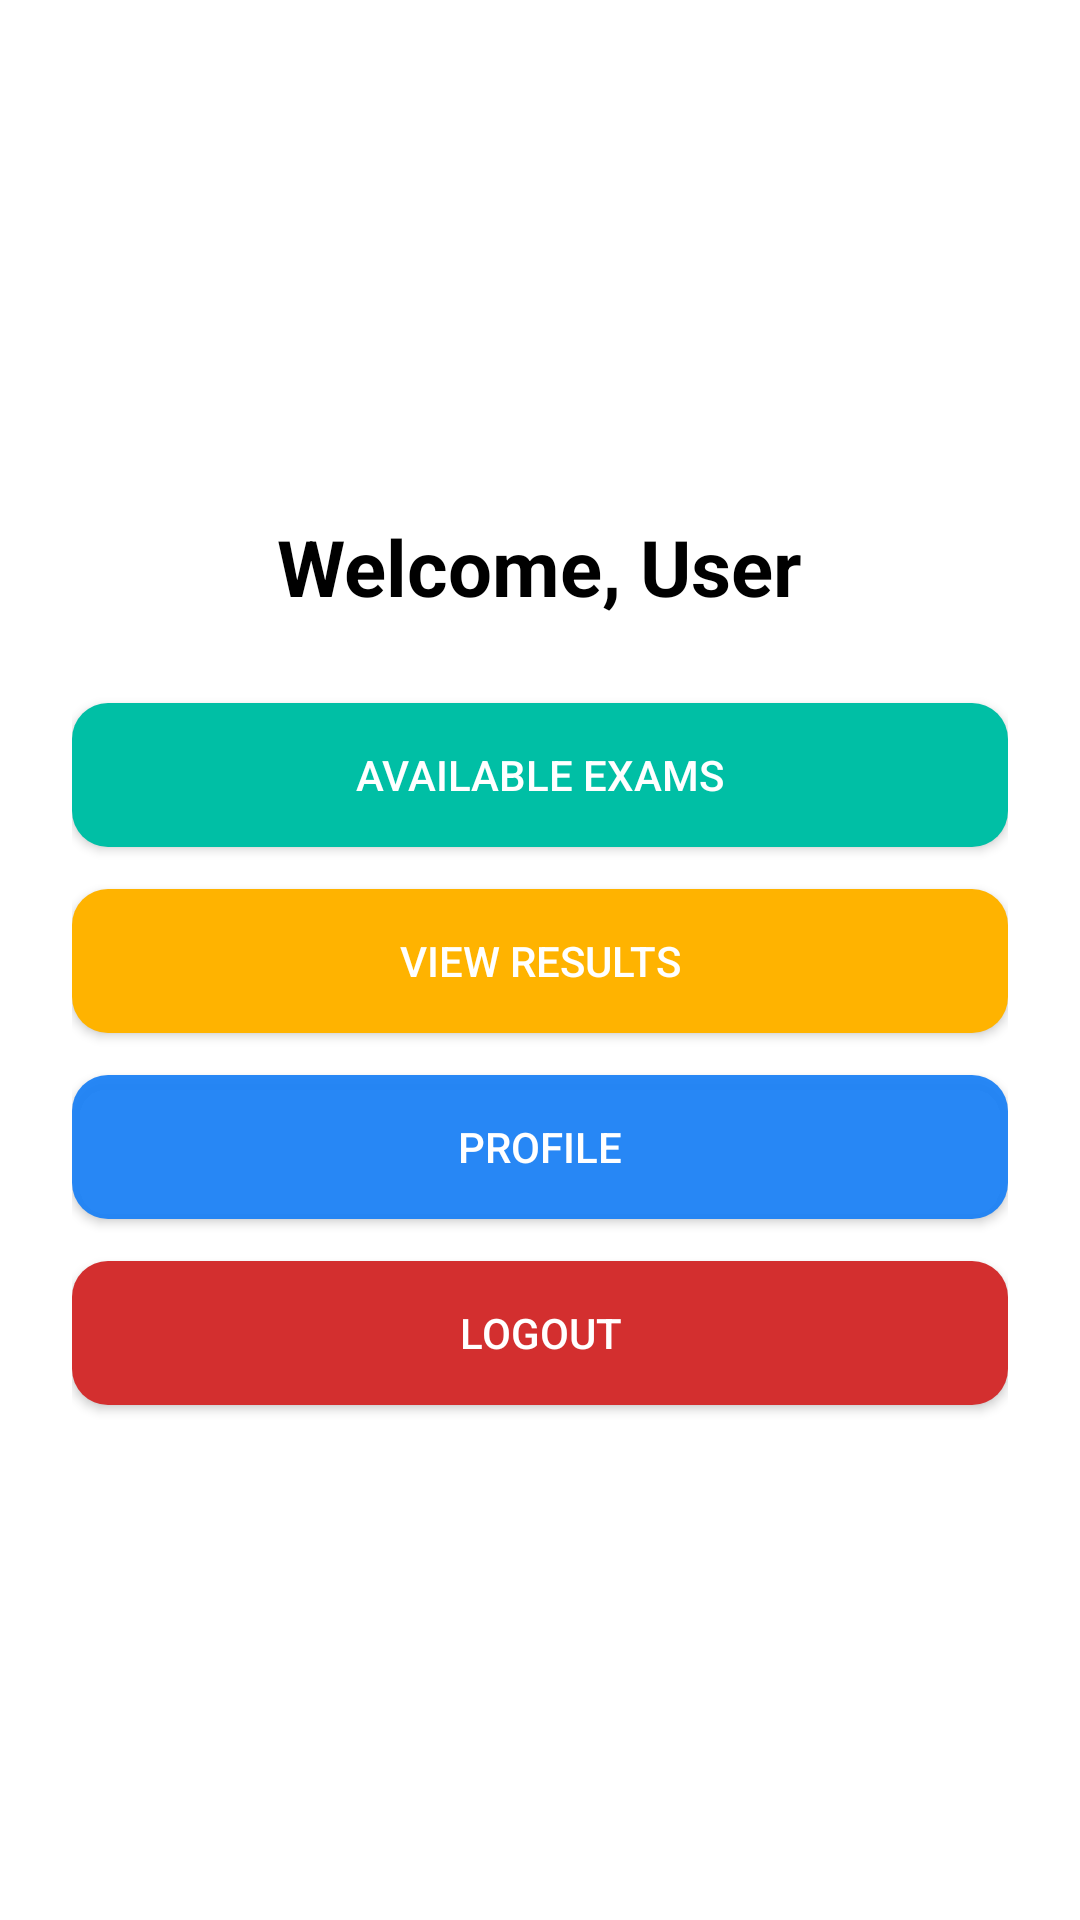

Layout XML and referenced resources for this Android screen:
<!-- AndroidManifest.xml: application theme Theme.OnlineExamApp -->
<!-- res/layout/activity_dashboard.xml -->
<?xml version="1.0" encoding="utf-8"?>
<LinearLayout
    xmlns:android="http://schemas.android.com/apk/res/android"
    android:layout_width="match_parent"
    android:layout_height="match_parent"
    android:orientation="vertical"
    android:gravity="center"
    android:padding="24dp"
    android:background="@color/background">

    
    <TextView
        android:id="@+id/tvWelcome"
        android:layout_width="wrap_content"
        android:layout_height="wrap_content"
        android:text="Welcome, User"
        android:textSize="26sp"
        android:textStyle="bold"
        android:textColor="@color/text_primary"
        android:layout_marginBottom="28dp"/>

    
    <Button
        android:id="@+id/btnExamList"
        android:layout_width="match_parent"
        android:layout_height="wrap_content"
        android:text="Available Exams"
        android:backgroundTint="@color/secondary"
        android:textColor="@color/white"
        android:layout_marginBottom="14dp"
        android:background="@drawable/rounded_button"/>

    
    <Button
        android:id="@+id/btnViewResults"
        android:layout_width="match_parent"
        android:layout_height="wrap_content"
        android:text="View Results"
        android:backgroundTint="@color/accent"
        android:textColor="@color/white"
        android:layout_marginBottom="14dp"
        android:background="@drawable/rounded_button"/>

    
    <Button
        android:id="@+id/btnProfile"
        android:layout_width="match_parent"
        android:layout_height="wrap_content"
        android:text="Profile"
        android:backgroundTint="@color/primary"
        android:textColor="@color/white"
        android:layout_marginBottom="14dp"
        android:background="@drawable/rounded_button"/>

    
    <Button
        android:id="@+id/btnLogout"
        android:layout_width="match_parent"
        android:layout_height="wrap_content"
        android:text="Logout"
        android:backgroundTint="@color/error"
        android:textColor="@color/white"
        android:background="@drawable/rounded_button"/>
</LinearLayout>
<!-- resources referenced by this layout -->
<resources>
  <color name="accent">#FFB300</color>
  <color name="background">#FFFFFF</color>
  <color name="error">#D32F2F</color>
  <color name="primary">#EF1A80F6</color>
  <color name="secondary">#00BFA5</color>
  <color name="text_primary">#000000</color>
  <color name="white">#FFFFFF</color>
  <!-- drawable rounded_button (drawable) -->
  <?xml version="1.0" encoding="utf-8"?>
  <ripple xmlns:android="http://schemas.android.com/apk/res/android"
      android:color="@color/dark_gray">
      <item>
          <shape android:shape="rectangle">
              <corners android:radius="12dp"/>
              <solid android:color="@color/button_primary"/>
          </shape>
      </item>
  </ripple>
  <style name="Theme.OnlineExamApp" parent="Theme.Material3.Light.NoActionBar">
          <item name="colorPrimary">@color/primary</item>
          <item name="colorPrimaryVariant">@color/primary_variant</item>
          <item name="colorSecondary">@color/secondary</item>
          <item name="colorAccent">@color/accent</item>
  
          <item name="android:windowBackground">@color/background</item>
          <item name="colorSurface">@color/surface</item>
  
          <item name="colorOnPrimary">@color/white</item>
          <item name="colorOnSecondary">@color/black</item>
          <item name="colorOnSurface">@color/text_primary</item>
  
          <item name="colorError">@color/error</item>
          <item name="colorOnError">@color/white</item>
      </style>
  <color name="dark_gray">#424242</color>
  <color name="button_primary">#008080</color>
  <color name="primary_variant">#0056B3</color>
  <color name="surface">#FFFFFF</color>
  <color name="black">#000000</color>
</resources>
